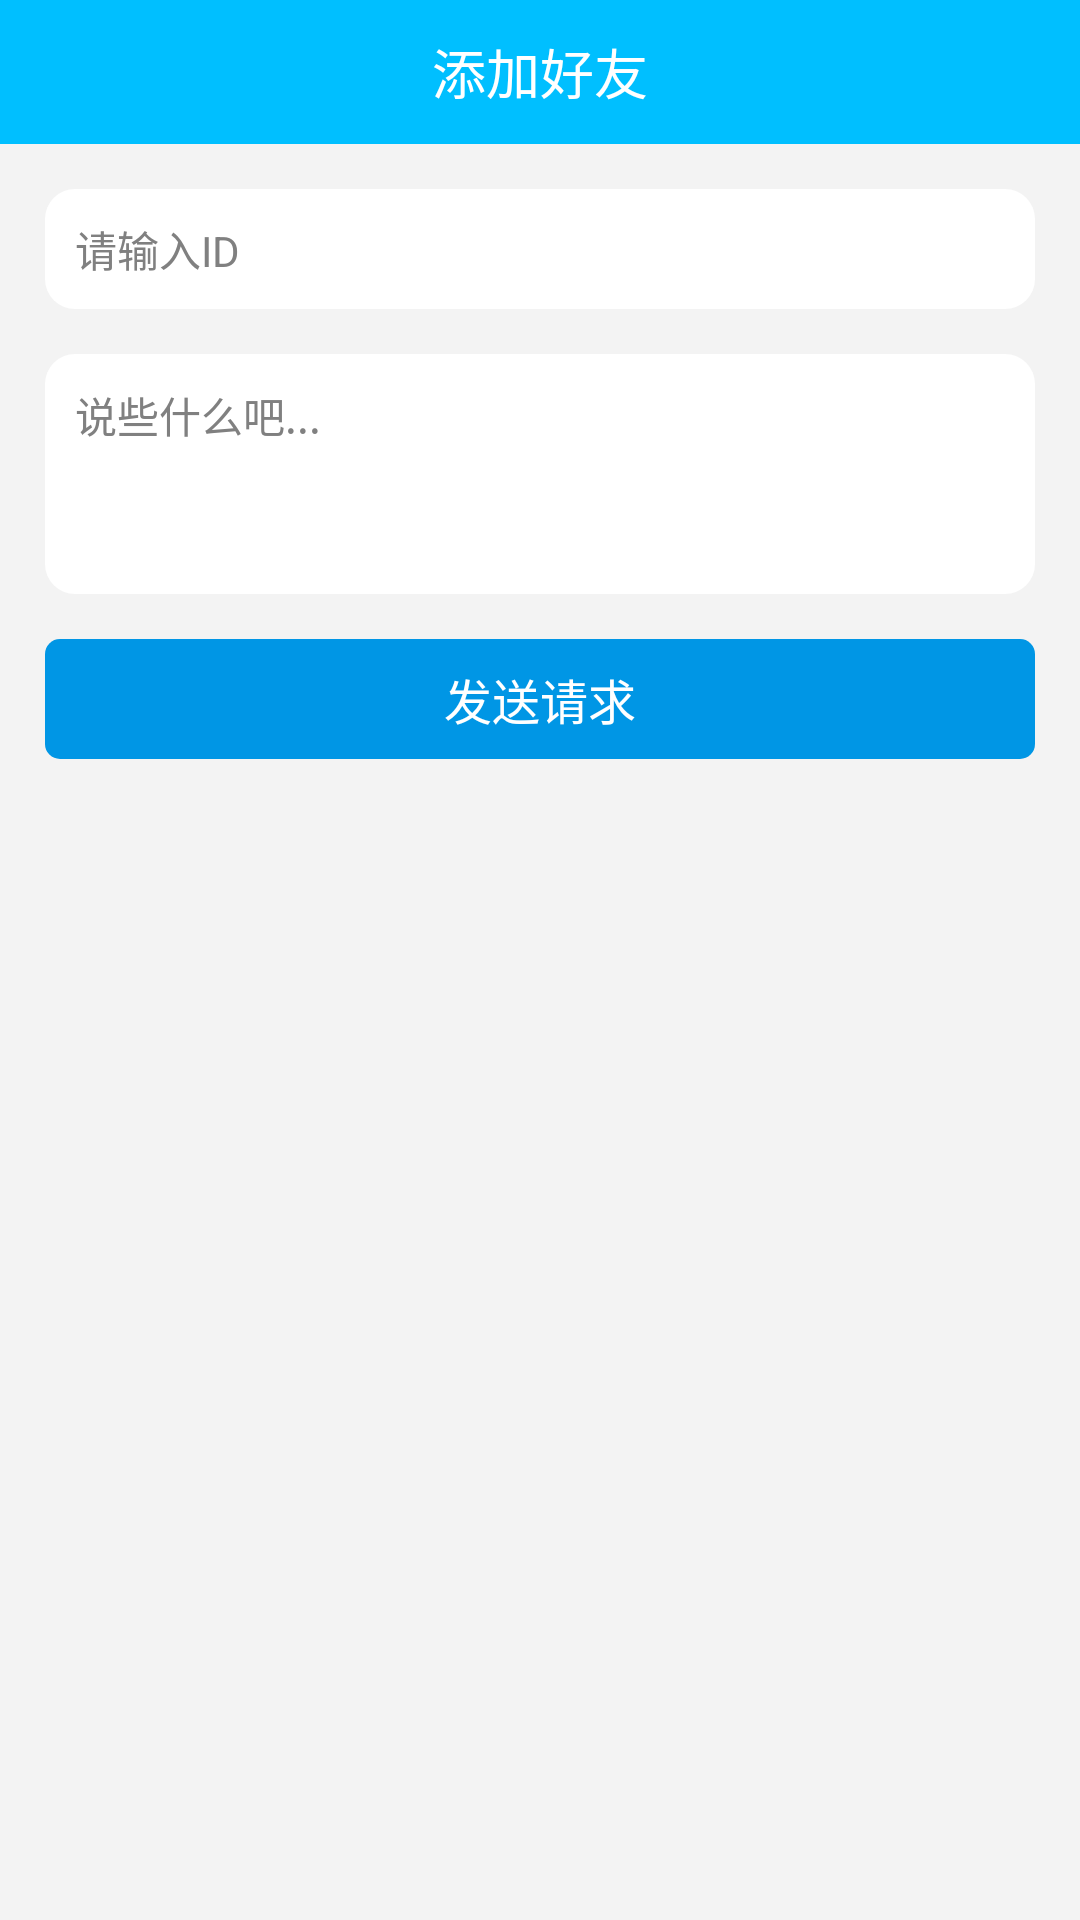

Produce the Android XML layout that renders to this screen, including the resource entries it uses.
<!-- AndroidManifest.xml: application theme AppTheme -->
<!-- res/layout/activity_add_friend.xml -->
<?xml version="1.0" encoding="utf-8"?>
<LinearLayout xmlns:android="http://schemas.android.com/apk/res/android"
    xmlns:tools="http://schemas.android.com/tools"
    android:layout_width="match_parent"
    android:layout_height="match_parent"
    tools:context="com.develop.ex_im_z.android.activity.friend.ActivityAddFriend"
    android:orientation="vertical"
    android:background="@color/bg_ios">
    <RelativeLayout
        android:id="@+id/rl_top"
        android:layout_width="match_parent"
        android:layout_height="@dimen/space_between_size_48"
        android:background="@color/new_nlp_blue">
        <RelativeLayout
            android:id="@+id/iv_back"
            android:layout_width="@dimen/space_between_size_48"
            android:layout_height="match_parent">
            <ImageView
                android:layout_width="18dp"
                android:layout_height="18dp"
                android:background="@drawable/img_back"
                android:layout_centerInParent="true"/>
        </RelativeLayout>
        <TextView
            android:layout_width="wrap_content"
            android:layout_height="wrap_content"
            android:text="添加好友"
            android:layout_centerInParent="true"
            android:textSize="@dimen/font_size_18"
            android:textColor="@color/white"/>
        
    </RelativeLayout>

    <RelativeLayout
        android:layout_width="match_parent"
        android:layout_height="match_parent">
        <EditText
            android:id="@+id/et_add_username"
            android:layout_width="match_parent"
            android:layout_height="@dimen/space_between_size_40"
            android:layout_marginTop="@dimen/space_between_size_15"
            android:layout_marginLeft="@dimen/space_between_size_15"
            android:layout_marginRight="@dimen/space_between_size_15"
            android:background="@drawable/login_style"
            android:hint="请输入ID"
            android:maxLength="20"
            android:textSize="@dimen/font_size_14"
            android:paddingLeft="@dimen/space_between_size_10"/>
        <EditText
            android:id="@+id/et_add_msg"
            android:layout_width="match_parent"
            android:layout_height="@dimen/space_between_size_80"
            android:layout_marginTop="@dimen/space_between_size_15"
            android:layout_marginLeft="@dimen/space_between_size_15"
            android:layout_marginRight="@dimen/space_between_size_15"
            android:layout_below="@+id/et_add_username"
            android:background="@drawable/login_style"
            android:gravity="start"
            android:hint="说些什么吧..."
            android:maxLength="100"
            android:textSize="@dimen/font_size_14"
            android:padding="@dimen/space_between_size_10"/>
        <Button
            android:id="@+id/btn_send"
            android:layout_width="match_parent"
            android:layout_height="@dimen/space_between_size_40"
            android:layout_below="@+id/et_add_msg"
            android:layout_marginTop="@dimen/space_between_size_15"
            android:layout_marginLeft="@dimen/space_between_size_15"
            android:layout_marginRight="@dimen/space_between_size_15"
            android:background="@drawable/login_checknum_btn"
            android:text="发送请求"
            android:textSize="@dimen/font_size_16"
            android:textColor="@color/white"/>
    </RelativeLayout>

</LinearLayout>
<!-- resources referenced by this layout -->
<resources>
  <color name="bg_ios">#F3F3F3</color>
  <color name="new_nlp_blue">#00bfff</color>
  <color name="white">#FFFFFFFF</color>
  <dimen name="font_size_14">14sp</dimen>
  <dimen name="font_size_16">16sp</dimen>
  <dimen name="font_size_18">18sp</dimen>
  <dimen name="space_between_size_10">10dp</dimen>
  <dimen name="space_between_size_15">15dp</dimen>
  <dimen name="space_between_size_40">40dp</dimen>
  <dimen name="space_between_size_48">48dp</dimen>
  <dimen name="space_between_size_80">80dp</dimen>
  <!-- drawable login_checknum_btn (drawable) -->
  <?xml version="1.0" encoding="utf-8"?>
  <shape xmlns:android="http://schemas.android.com/apk/res/android"
      android:shape="rectangle" >
      
      <solid android:color="@color/checknum_btn_background_color" >
      </solid>
      
  
      
      <corners
          android:bottomLeftRadius="5dp"
          android:bottomRightRadius="5dp"
          android:topLeftRadius="5dp"
          android:topRightRadius="5dp" />
      
  </shape>
  <!-- drawable login_style (drawable) -->
  <?xml version="1.0" encoding="utf-8"?>
  <shape xmlns:android="http://schemas.android.com/apk/res/android"
      android:shape="rectangle" >
      
      <solid android:color="@color/white" >
      </solid>
      
      
      <corners
          android:bottomLeftRadius="10dp"
          android:bottomRightRadius="10dp"
          android:topLeftRadius="10dp"
          android:topRightRadius="10dp" />
      
  </shape>
  <style name="AppTheme" parent="AppBaseTheme">
  
          
          <item name="android:windowNoTitle">true</item>
      </style>
  <color name="checknum_btn_background_color">#0096e5</color>
  <style name="AppBaseTheme" parent="android:Theme.Light">
          
      </style>
</resources>
